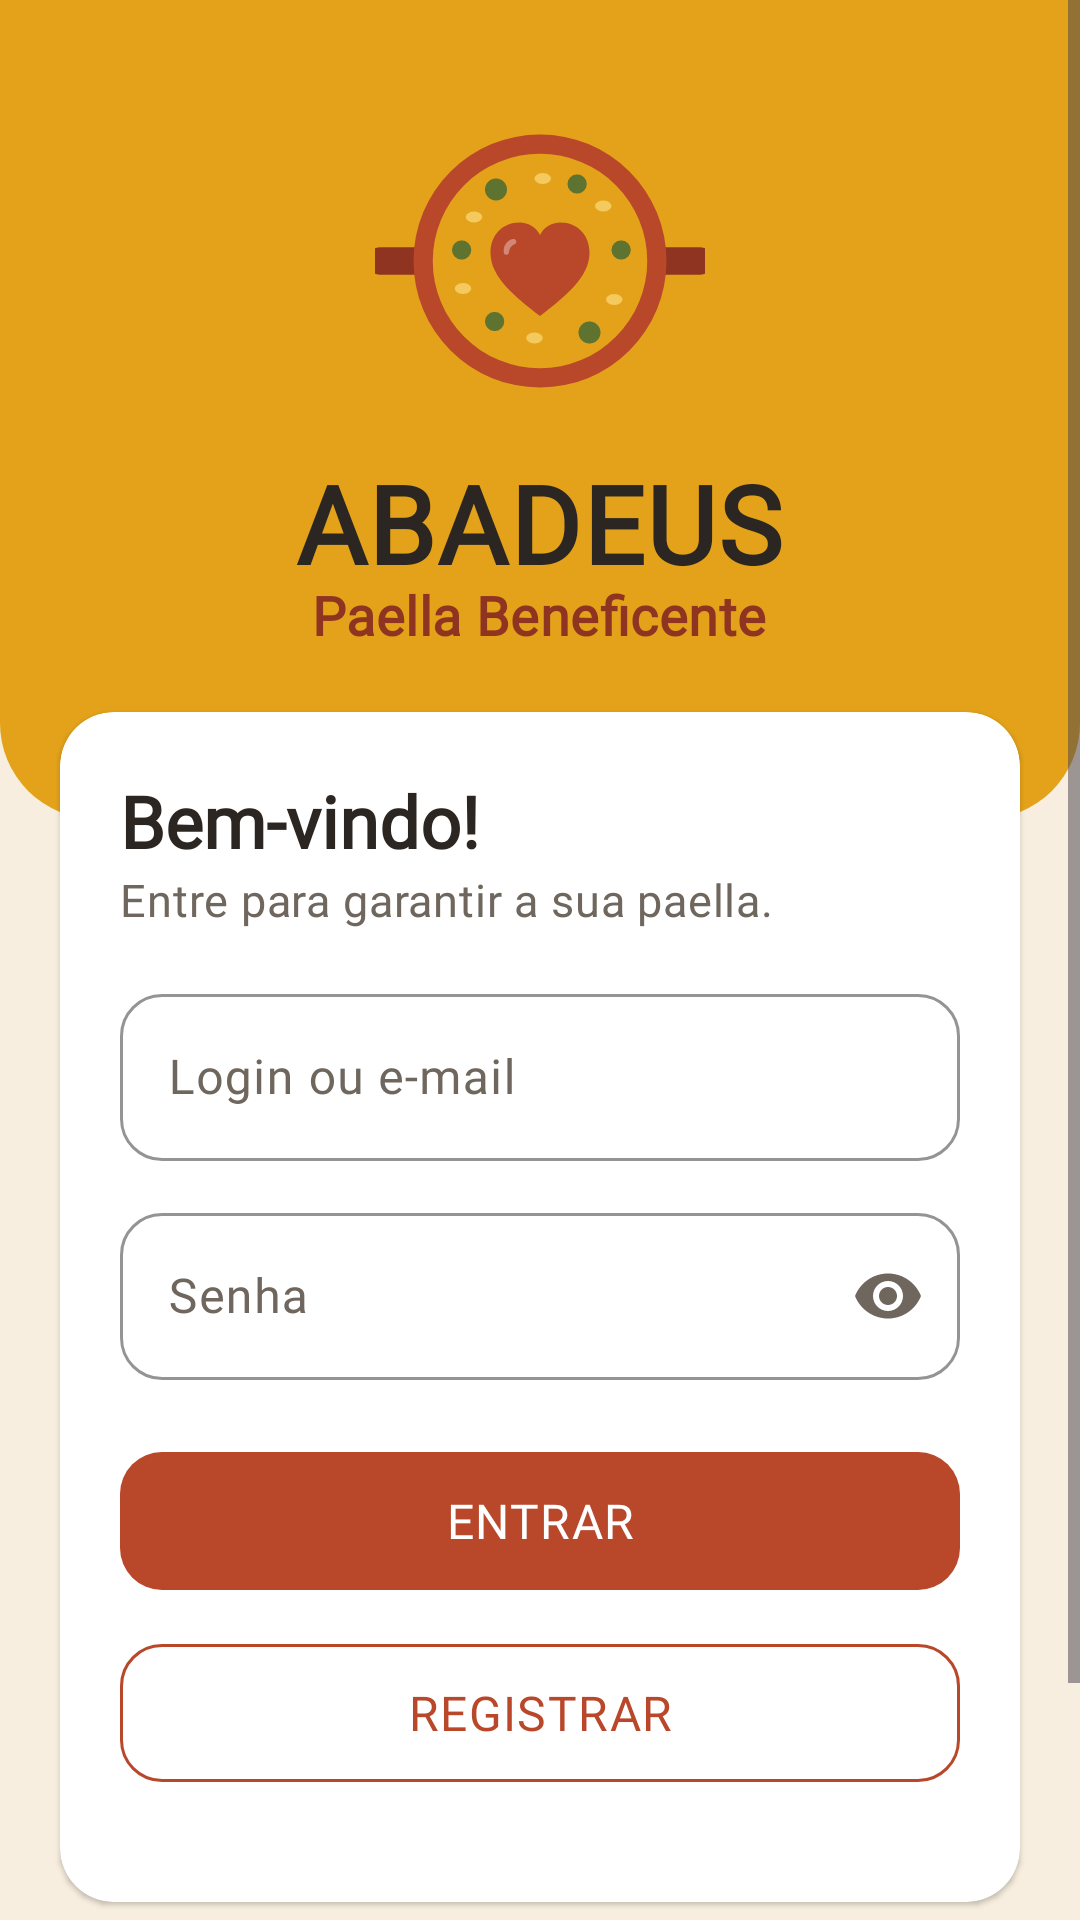

The Android layout XML behind this screen, and the referenced resources:
<!-- AndroidManifest.xml: application theme Theme.PaellaABADEUS -->
<!-- res/layout/activity_login.xml -->
<?xml version="1.0" encoding="utf-8"?>
<ScrollView xmlns:android="http://schemas.android.com/apk/res/android"
    xmlns:app="http://schemas.android.com/apk/res-auto"
    android:layout_width="match_parent"
    android:layout_height="match_parent"
    android:fillViewport="true">

    <LinearLayout
        android:layout_width="match_parent"
        android:layout_height="wrap_content"
        android:orientation="vertical">

        
        <LinearLayout
            android:layout_width="match_parent"
            android:layout_height="wrap_content"
            android:background="@drawable/bg_topo"
            android:gravity="center_horizontal"
            android:orientation="vertical"
            android:paddingTop="32dp"
            android:paddingBottom="56dp">

            <ImageView
                android:layout_width="110dp"
                android:layout_height="110dp"
                android:contentDescription="@string/app_name"
                android:src="@drawable/logo_abadeus" />

            <TextView
                android:layout_width="wrap_content"
                android:layout_height="wrap_content"
                android:layout_marginTop="8dp"
                android:text="ABADEUS"
                android:textAppearance="@style/Texto.Marca" />

            <TextView
                android:layout_width="wrap_content"
                android:layout_height="wrap_content"
                android:layout_marginTop="-6dp"
                android:text="@string/subtitulo_marca"
                android:textAppearance="@style/Texto.Subtitulo"
                android:textColor="@color/terracota_escuro" />
        </LinearLayout>

        
        <com.google.android.material.card.MaterialCardView
            android:layout_width="match_parent"
            android:layout_height="wrap_content"
            android:layout_marginStart="@dimen/margem"
            android:layout_marginTop="-36dp"
            android:layout_marginEnd="@dimen/margem">

            <LinearLayout
                android:layout_width="match_parent"
                android:layout_height="wrap_content"
                android:orientation="vertical"
                android:padding="@dimen/margem">

                <TextView
                    android:layout_width="wrap_content"
                    android:layout_height="wrap_content"
                    android:text="Bem-vindo!"
                    android:textAppearance="@style/Texto.Titulo" />

                <TextView
                    android:layout_width="wrap_content"
                    android:layout_height="wrap_content"
                    android:layout_marginBottom="16dp"
                    android:text="Entre para garantir a sua paella."
                    android:textAppearance="@style/Texto.Corpo"
                    android:textColor="@color/cinza" />

                <com.google.android.material.textfield.TextInputLayout
                    android:id="@+id/campoLogin"
                    android:layout_width="match_parent"
                    android:layout_height="wrap_content"
                    android:hint="@string/login_ou_email"
                    app:startIconDrawable="@drawable/ic_pessoa">

                    <com.google.android.material.textfield.TextInputEditText
                        android:id="@+id/editLogin"
                        android:layout_width="match_parent"
                        android:layout_height="wrap_content"
                        android:inputType="textEmailAddress"
                        android:maxLines="1" />
                </com.google.android.material.textfield.TextInputLayout>

                <com.google.android.material.textfield.TextInputLayout
                    android:id="@+id/campoSenha"
                    android:layout_width="match_parent"
                    android:layout_height="wrap_content"
                    android:layout_marginTop="12dp"
                    android:hint="@string/senha"
                    app:endIconMode="password_toggle">

                    <com.google.android.material.textfield.TextInputEditText
                        android:id="@+id/editSenha"
                        android:layout_width="match_parent"
                        android:layout_height="wrap_content"
                        android:imeOptions="actionDone"
                        android:inputType="textPassword"
                        android:maxLines="1" />
                </com.google.android.material.textfield.TextInputLayout>

                <com.google.android.material.button.MaterialButton
                    android:id="@+id/botaoEntrar"
                    android:layout_width="match_parent"
                    android:layout_height="wrap_content"
                    android:layout_marginTop="20dp"
                    android:text="@string/entrar" />

                <com.google.android.material.button.MaterialButton
                    android:id="@+id/botaoRegistrar"
                    style="@style/Widget.Abadeus.Botao.Contorno"
                    android:layout_width="match_parent"
                    android:layout_height="wrap_content"
                    android:layout_marginTop="10dp"
                    android:text="@string/registrar" />

                <com.google.android.material.progressindicator.LinearProgressIndicator
                    android:id="@+id/progressoLogin"
                    android:layout_width="match_parent"
                    android:layout_height="wrap_content"
                    android:layout_marginTop="12dp"
                    android:indeterminate="true"
                    android:visibility="invisible"
                    app:indicatorColor="@color/terracota"
                    app:trackColor="@color/acafrao_claro" />
            </LinearLayout>
        </com.google.android.material.card.MaterialCardView>

        <View
            android:layout_width="match_parent"
            android:layout_height="0dp"
            android:layout_weight="1" />

        <TextView
            android:layout_width="match_parent"
            android:layout_height="wrap_content"
            android:layout_marginTop="16dp"
            android:gravity="center"
            android:text="@string/slogan"
            android:textAppearance="@style/Texto.Corpo"
            android:textColor="@color/oliva"
            android:textStyle="italic" />

        <com.google.android.material.button.MaterialButton
            android:id="@+id/botaoServidor"
            style="@style/Widget.Abadeus.Botao.Texto"
            android:layout_width="wrap_content"
            android:layout_height="wrap_content"
            android:layout_gravity="center_horizontal"
            android:layout_marginBottom="12dp"
            android:text="@string/configurar_servidor"
            app:icon="@drawable/ic_servidor"
            app:iconTint="@color/oliva" />
    </LinearLayout>
</ScrollView>
<!-- resources referenced by this layout -->
<resources>
  <color name="acafrao_claro">#FBEBC4</color>
  <color name="cinza">#6F665E</color>
  <color name="oliva">#5E7330</color>
  <color name="terracota">#B9472A</color>
  <color name="terracota_escuro">#8E3420</color>
  <dimen name="margem">20dp</dimen>
  <!-- drawable bg_topo (drawable) -->
  <?xml version="1.0" encoding="utf-8"?>
  <shape xmlns:android="http://schemas.android.com/apk/res/android" android:shape="rectangle">
      <solid android:color="@color/acafrao" />
      <corners android:bottomLeftRadius="32dp" android:bottomRightRadius="32dp" />
  </shape>
  <string name="app_name">Paella ABADEUS</string>
  <string name="configurar_servidor">Configurar servidor</string>
  <string name="entrar">ENTRAR</string>
  <string name="login_ou_email">Login ou e-mail</string>
  <string name="registrar">REGISTRAR</string>
  <string name="senha">Senha</string>
  <string name="slogan">Uma panela, muitas mãos.</string>
  <string name="subtitulo_marca">Paella Beneficente</string>
  <style name="Texto.Corpo" parent="TextAppearance.Material3.BodyMedium">
          <item name="android:textFontWeight">400</item>
          <item name="fontFamily">@font/nunito</item>
          <item name="android:fontFamily">@font/nunito</item>
          <item name="android:textColor">@color/grafite</item>
          <item name="android:textSize">15sp</item>
      </style>
  <style name="Texto.Titulo" parent="TextAppearance.Material3.HeadlineSmall">
          <item name="android:textFontWeight">700</item>
          <item name="fontFamily">@font/baloo2_bold</item>
          <item name="android:fontFamily">@font/baloo2_bold</item>
          <item name="android:textColor">@color/grafite</item>
          <item name="android:textSize">24sp</item>
      </style>
  <style name="Widget.Abadeus.Botao.Texto" parent="Widget.Material3.Button.TextButton">
          <item name="fontFamily">@font/nunito_bold</item>
          <item name="android:fontFamily">@font/nunito_bold</item>
          <item name="android:textColor">@color/oliva</item>
      </style>
  <style name="Theme.PaellaABADEUS" parent="Base.Theme.PaellaABADEUS" />
  <color name="acafrao">#E3A21A</color>
  <color name="grafite">#2B2622</color>
  <dimen name="raio_botao">14dp</dimen>
  <color name="branco">#FFFFFF</color>
  <color name="terracota_claro">#F6DCD3</color>
  <color name="oliva_claro">#E4E9D3</color>
  <color name="areia">#F7EEDF</color>
  <color name="areia_escura">#EADBC2</color>
  <color name="erro">#B3261E</color>
  <style name="Texto.Base" parent="TextAppearance.Material3.BodyMedium">
          <item name="android:textFontWeight">400</item>
          <item name="fontFamily">@font/nunito</item>
          <item name="android:fontFamily">@font/nunito</item>
      </style>
  <style name="Texto.Base.Grande" parent="TextAppearance.Material3.BodyLarge">
          <item name="android:textFontWeight">400</item>
          <item name="fontFamily">@font/nunito</item>
          <item name="android:fontFamily">@font/nunito</item>
      </style>
  <style name="Texto.Base.Rotulo" parent="TextAppearance.Material3.LabelLarge">
          <item name="android:textFontWeight">700</item>
          <item name="fontFamily">@font/nunito_bold</item>
          <item name="android:fontFamily">@font/nunito_bold</item>
      </style>
  <style name="Widget.Abadeus.Card" parent="Widget.Material3.CardView.Elevated">
          <item name="cardCornerRadius">@dimen/raio_card</item>
          <item name="cardBackgroundColor">@color/branco</item>
          <item name="cardElevation">1dp</item>
      </style>
  <style name="Widget.Abadeus.Toolbar" parent="Widget.Material3.Toolbar">
          <item name="titleTextAppearance">@style/Texto.Subtitulo</item>
          <item name="android:background">@color/areia</item>
      </style>
  <dimen name="raio_card">18dp</dimen>
</resources>
